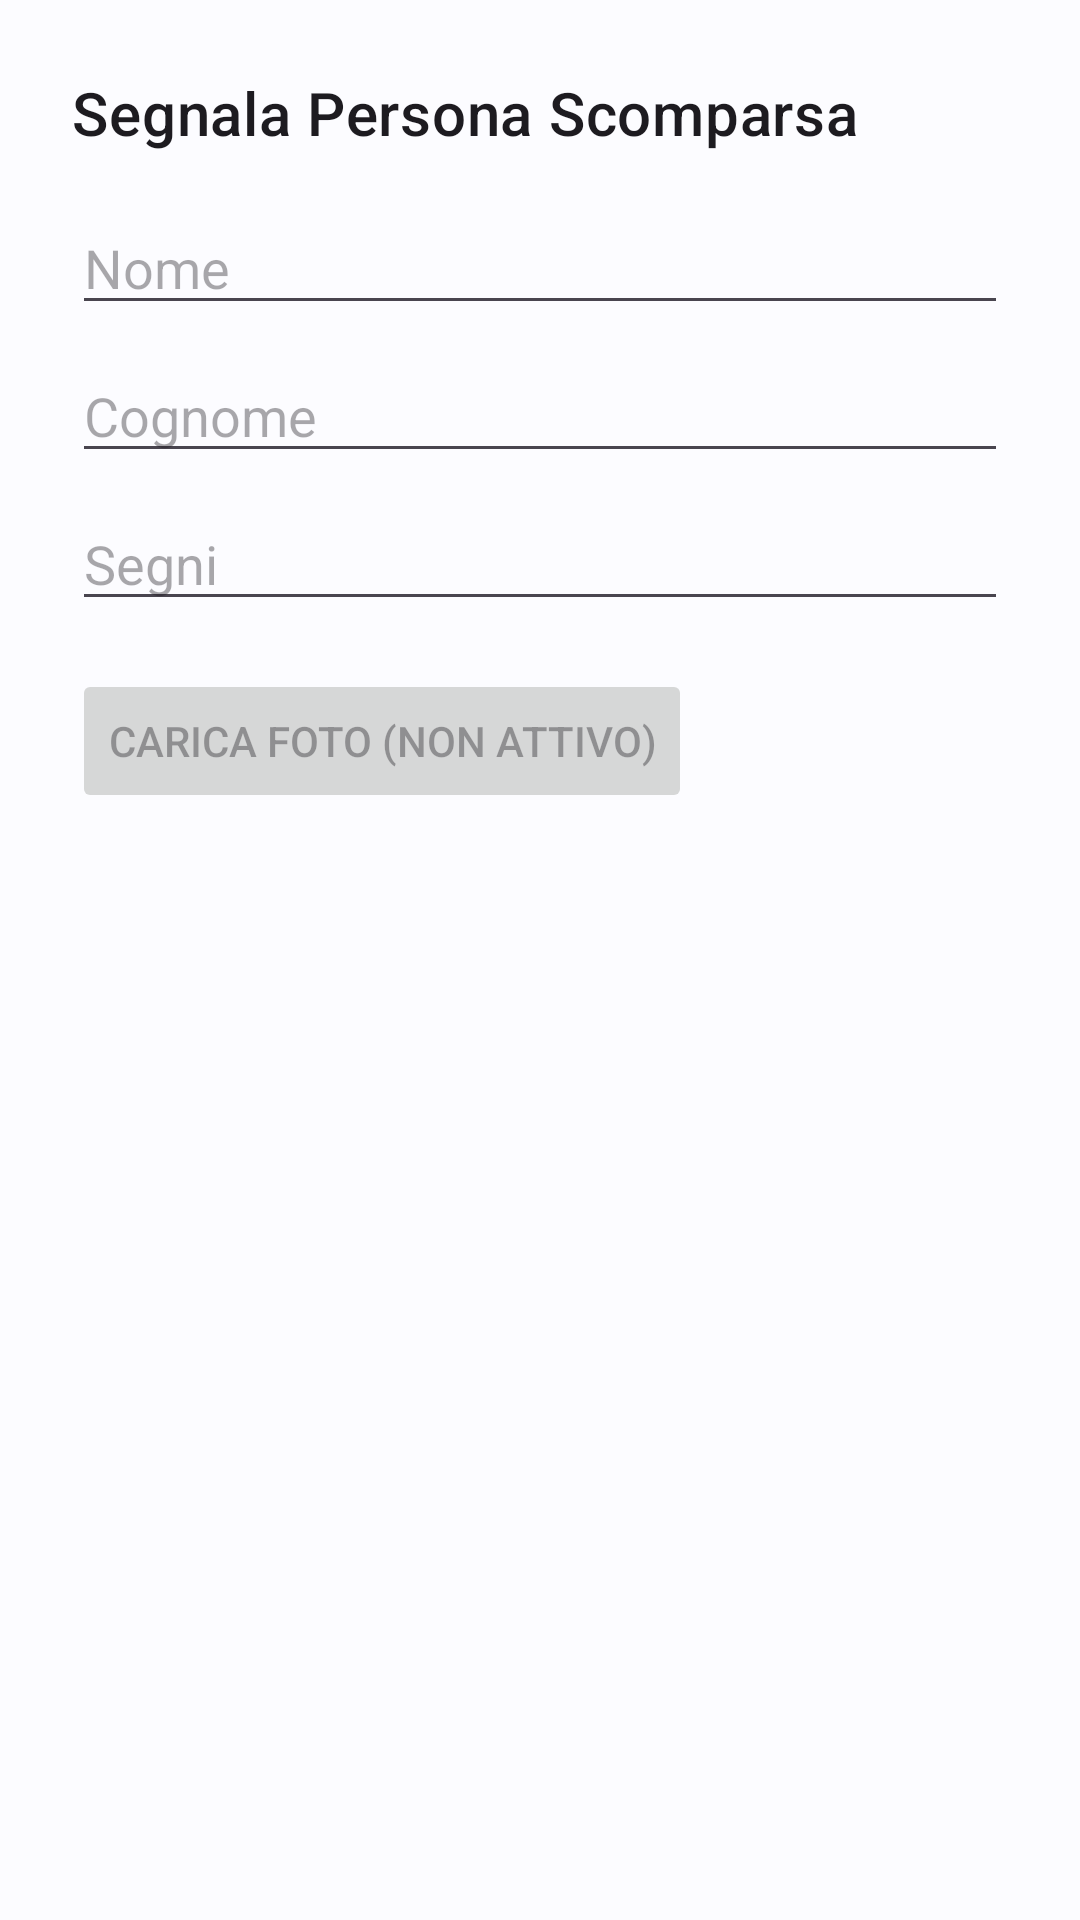

Layout XML and referenced resources for this Android screen:
<!-- AndroidManifest.xml: application theme Theme.ChasingLifes -->
<!-- res/layout/dialog_add_missing_person.xml -->
<LinearLayout xmlns:android="http://schemas.android.com/apk/res/android"
    android:layout_width="match_parent"
    android:layout_height="wrap_content"
    android:orientation="vertical"
    android:padding="24dp">

    <TextView
        android:layout_width="wrap_content"
        android:layout_height="wrap_content"
        android:text="@string/add_missing_person"
        android:textAppearance="@style/TextAppearance.MaterialComponents.Headline6" />

    <EditText
        android:id="@+id/missing_person_name_input"
        android:layout_width="match_parent"
        android:layout_height="wrap_content"
        android:layout_marginTop="16dp"
        android:hint="@string/name_hint" />

    <EditText
        android:id="@+id/missing_person_surname_input"
        android:layout_width="match_parent"
        android:layout_height="wrap_content"
        android:layout_marginTop="8dp"
        android:hint="@string/surname_hint" />

    <EditText
        android:id="@+id/missing_person_marks_input"
        android:layout_width="match_parent"
        android:layout_height="wrap_content"
        android:layout_marginTop="8dp"
        android:hint="@string/signs_label" />

    <Button
        android:id="@+id/upload_photo_button"
        android:layout_width="wrap_content"
        android:layout_height="wrap_content"
        android:layout_marginTop="16dp"
        android:text="Carica Foto (non attivo)"
        android:enabled="false" />

</LinearLayout>
<!-- resources referenced by this layout -->
<resources>
  <string name="add_missing_person">Segnala Persona Scomparsa</string>
  <string name="name_hint">Nome</string>
  <string name="signs_label">Segni</string>
  <string name="surname_hint">Cognome</string>
  <style name="Theme.ChasingLifes" parent="AppTheme" />
  <style name="AppTheme" parent="Theme.Material3.DayNight.NoActionBar">
          <item name="colorPrimary">@color/md_theme_primary</item>
          <item name="colorOnPrimary">@color/md_theme_onPrimary</item>
          <item name="colorPrimaryContainer">@color/md_theme_primaryContainer</item>
          <item name="colorOnPrimaryContainer">@color/md_theme_onPrimaryContainer</item>
          <item name="colorSecondary">@color/md_theme_secondary</item>
          <item name="colorOnSecondary">@color/md_theme_onSecondary</item>
          <item name="colorSecondaryContainer">@color/md_theme_secondaryContainer</item>
          <item name="colorOnSecondaryContainer">@color/md_theme_onSecondaryContainer</item>
          <item name="colorTertiary">@color/md_theme_tertiary</item>
          <item name="colorOnTertiary">@color/md_theme_onTertiary</item>
          <item name="colorTertiaryContainer">@color/md_theme_tertiaryContainer</item>
          <item name="colorOnTertiaryContainer">@color/md_theme_onTertiaryContainer</item>
          <item name="colorError">@color/md_theme_error</item>
          <item name="colorOnError">@color/md_theme_onError</item>
          <item name="colorErrorContainer">@color/md_theme_errorContainer</item>
          <item name="colorOnErrorContainer">@color/md_theme_onErrorContainer</item>
          <item name="android:colorBackground">@color/md_theme_background</item>
          <item name="colorOnBackground">@color/md_theme_onBackground</item>
          <item name="colorSurface">@color/md_theme_surface</item>
          <item name="colorOnSurface">@color/md_theme_onSurface</item>
          <item name="colorSurfaceVariant">@color/md_theme_surfaceVariant</item>
          <item name="colorOnSurfaceVariant">@color/md_theme_onSurfaceVariant</item>
          <item name="colorOutline">@color/md_theme_outline</item>
          <item name="android:windowLightNavigationBar" tools:targetApi="o_mr1">true</item>
          <item name="android:navigationBarColor">@android:color/transparent</item>
      </style>
  <color name="md_theme_primary">#00658D</color>
  <color name="md_theme_onPrimary">#FFFFFF</color>
  <color name="md_theme_primaryContainer">#C4E7FF</color>
  <color name="md_theme_onPrimaryContainer">#001E2D</color>
  <color name="md_theme_secondary">#006874</color>
  <color name="md_theme_onSecondary">#FFFFFF</color>
  <color name="md_theme_secondaryContainer">#97F0FF</color>
  <color name="md_theme_onSecondaryContainer">#001F24</color>
  <color name="md_theme_tertiary">#5C5D72</color>
  <color name="md_theme_onTertiary">#FFFFFF</color>
  <color name="md_theme_tertiaryContainer">#E1E0F9</color>
  <color name="md_theme_onTertiaryContainer">#191A2C</color>
  <color name="md_theme_error">#BA1A1A</color>
  <color name="md_theme_onError">#FFFFFF</color>
  <color name="md_theme_errorContainer">#FFDAD6</color>
  <color name="md_theme_onErrorContainer">#410002</color>
  <color name="md_theme_background">#FCFCFF</color>
  <color name="md_theme_onBackground">#1A1C18</color>
  <color name="md_theme_surface">#FCFCFF</color>
  <color name="md_theme_onSurface">#1A1C18</color>
  <color name="md_theme_surfaceVariant">#DFE2EB</color>
  <color name="md_theme_onSurfaceVariant">#42474E</color>
  <color name="md_theme_outline">#73777F</color>
</resources>
